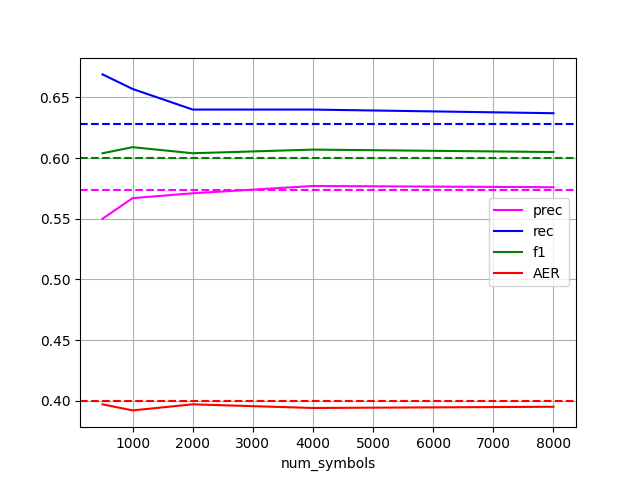

Values plotted in this chart, from the file beside it:
num_symbols, prec, rec, f1, AER
0, 0.574, 0.628, 0.6, 0.4
1000, 0.567, 0.657, 0.609, 0.392
2000, 0.571, 0.64, 0.604, 0.397
4000, 0.577, 0.64, 0.607, 0.394
500, 0.55, 0.669, 0.604, 0.397
8000, 0.576, 0.637, 0.605, 0.395
